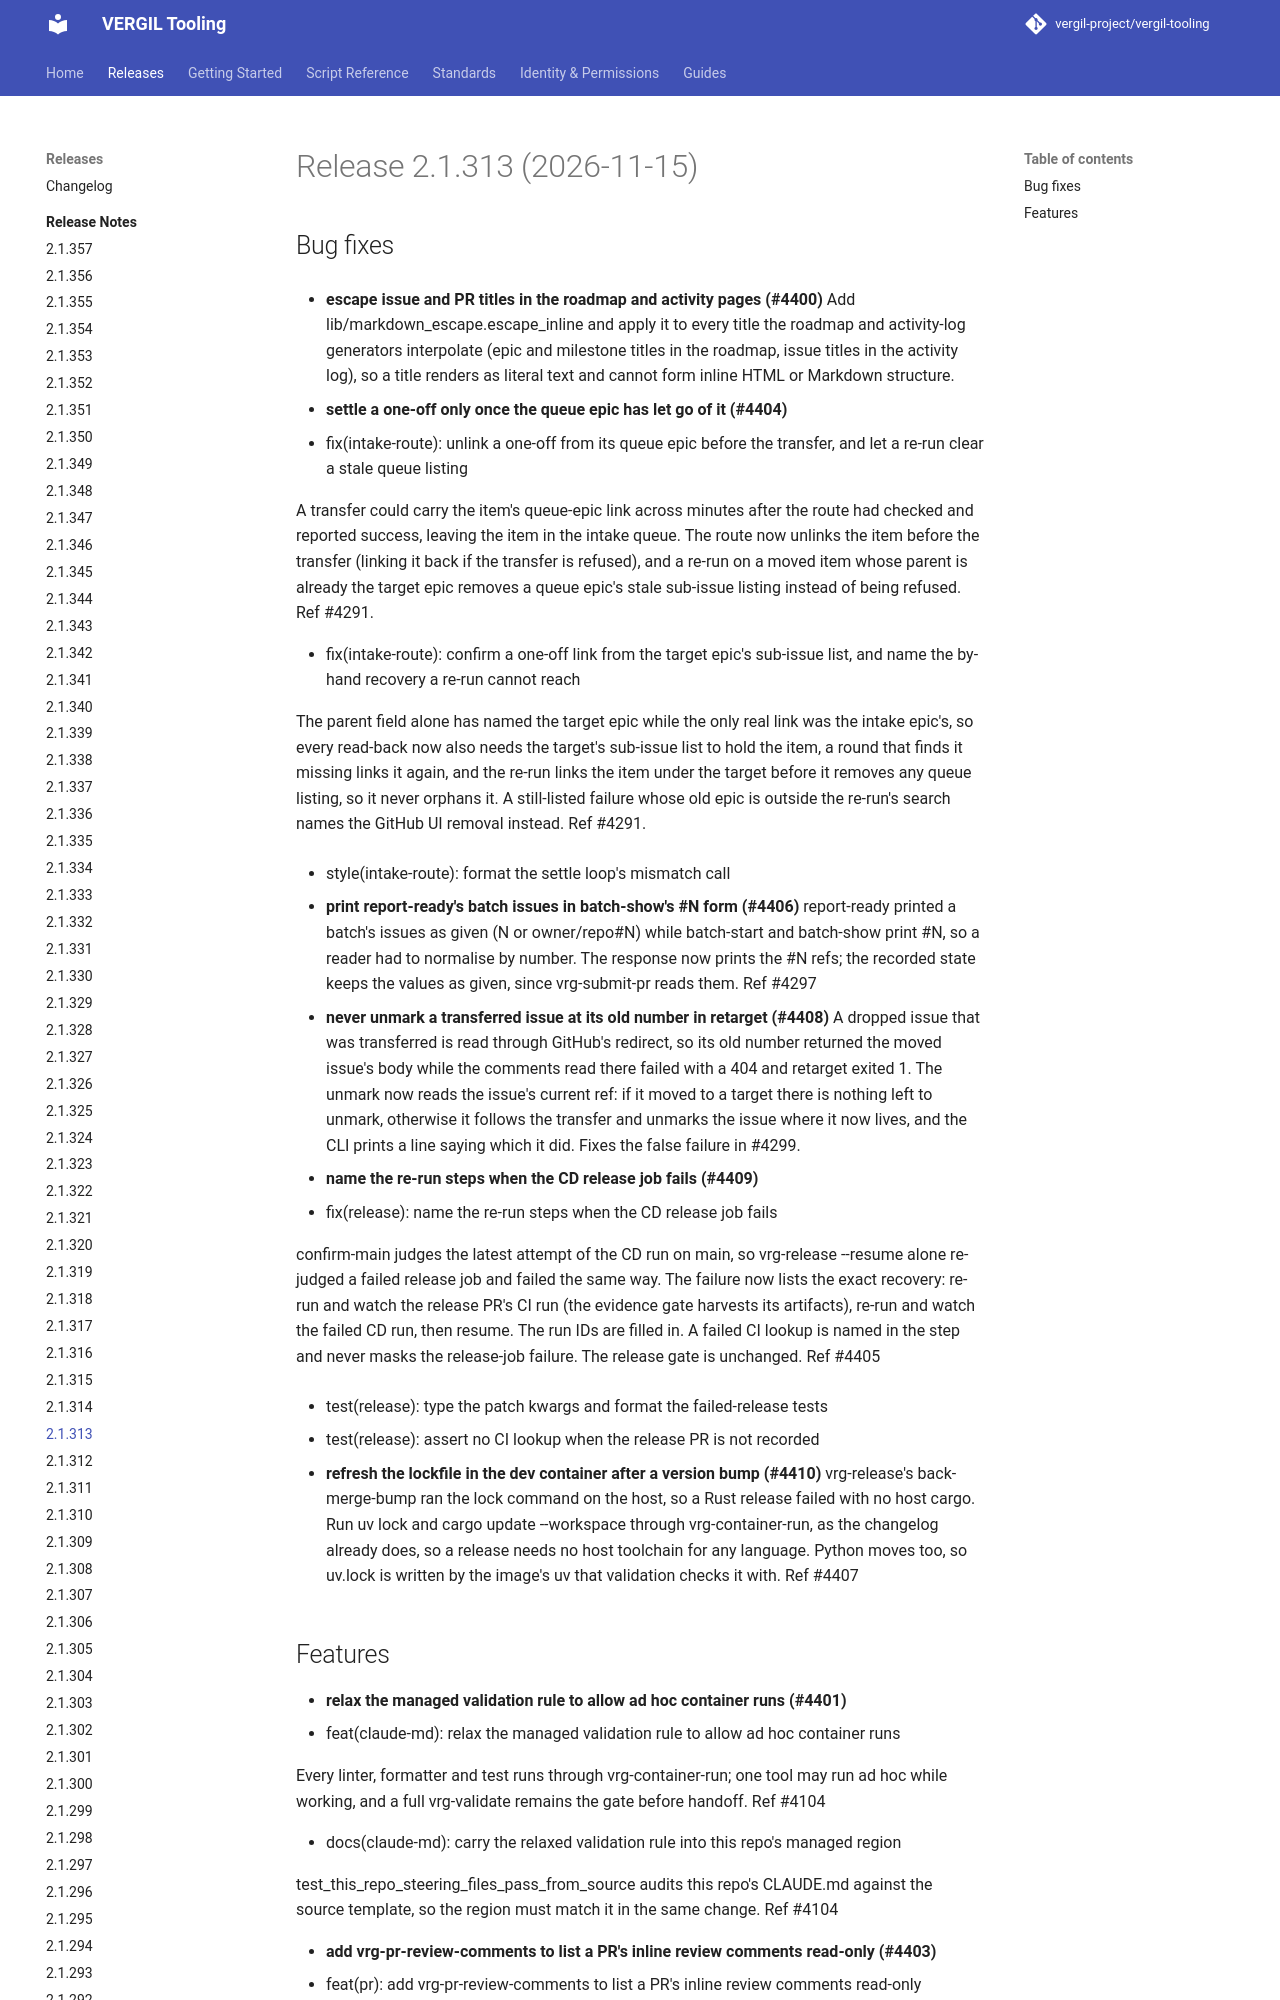

repository: vergil-project/vergil-tooling · page: 2.1/releases/v2.1.313/index.html · generator: mkdocs


# Release 2.1.313 (2026-11-15)

## Bug fixes

- **escape issue and PR titles in the roadmap and activity pages (#4400)**
Add lib/markdown_escape.escape_inline and apply it to every title the roadmap and activity-log generators interpolate (epic and milestone titles in the roadmap, issue titles in the activity log), so a title renders as literal text and cannot form inline HTML or Markdown structure.

- **settle a one-off only once the queue epic has let go of it (#4404)**
* fix(intake-route): unlink a one-off from its queue epic before the transfer, and let a re-run clear a stale queue listing
